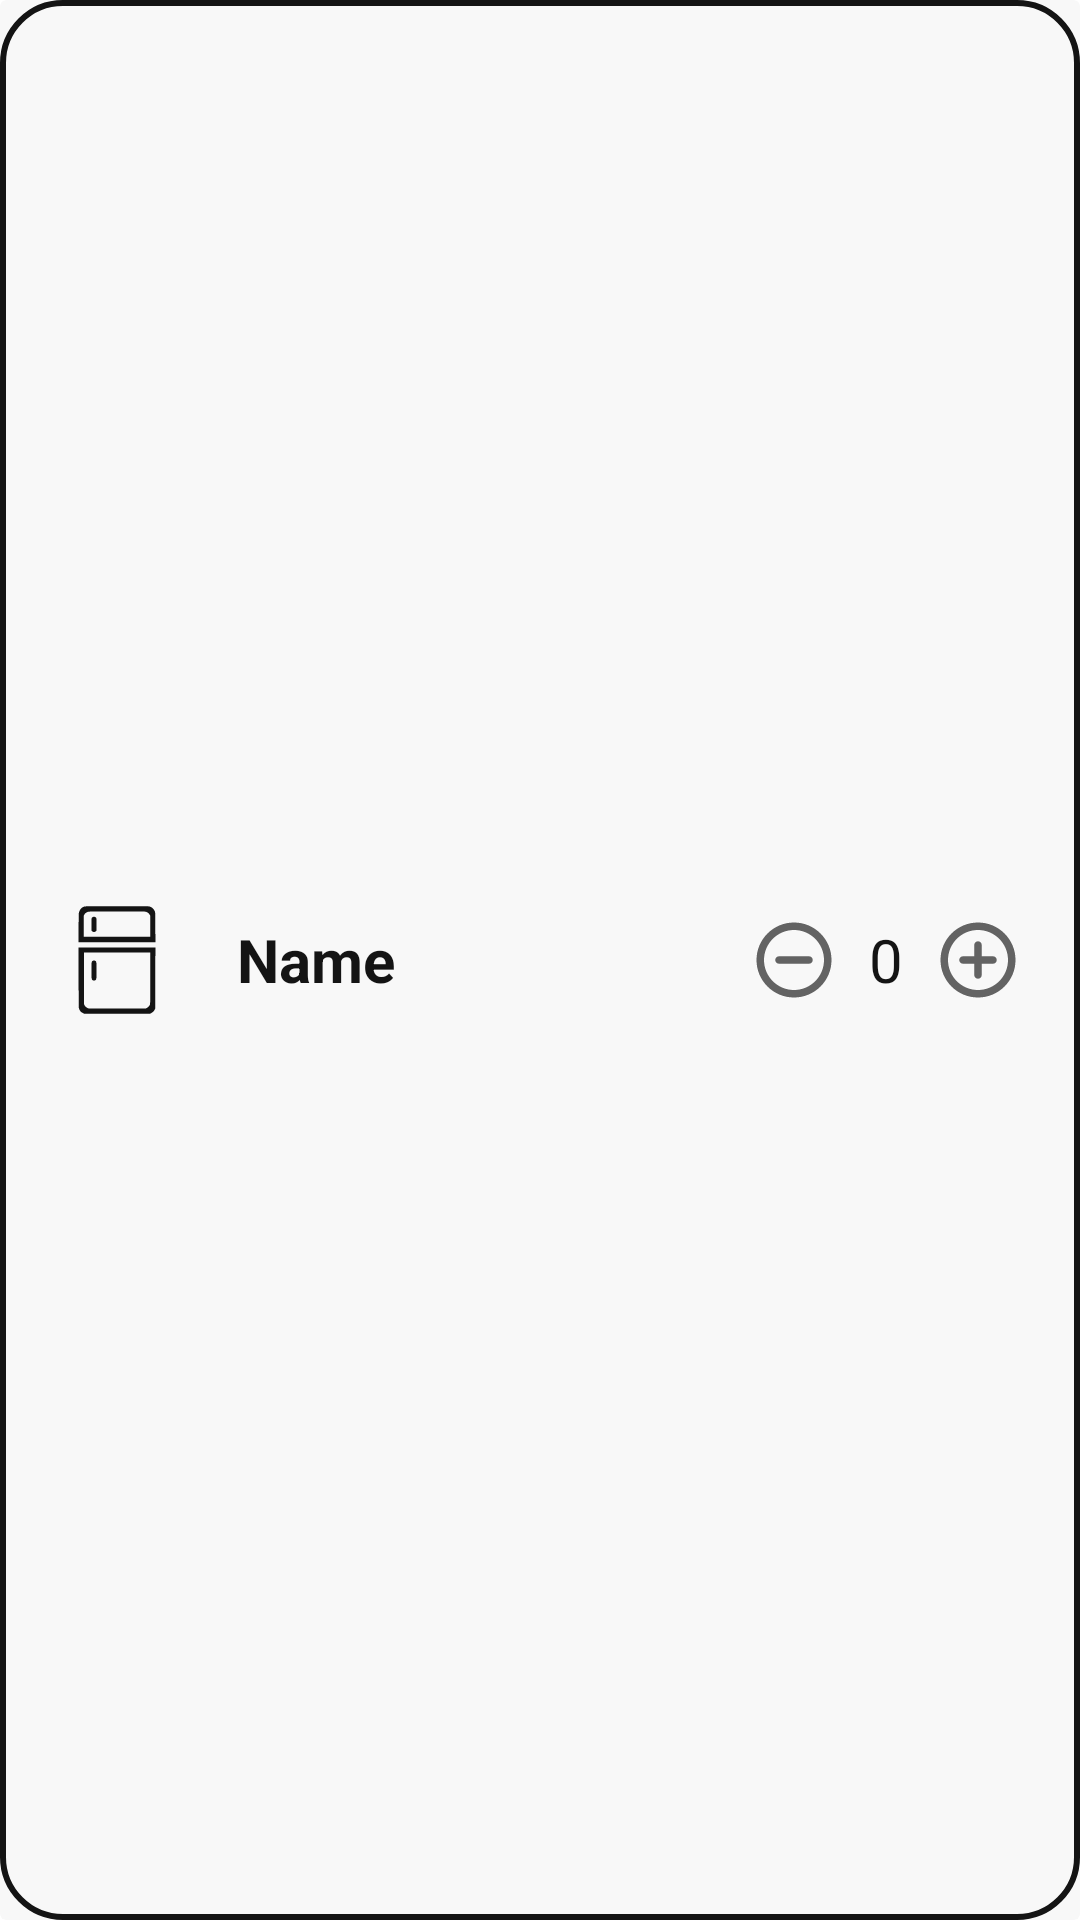

This screen was rendered from an Android layout file. Write that file and the resources it references.
<!-- AndroidManifest.xml: application theme Theme.MyFridge -->
<!-- res/layout/product_item.xml -->
<?xml version="1.0" encoding="utf-8"?>
<androidx.cardview.widget.CardView xmlns:android="http://schemas.android.com/apk/res/android"
    android:layout_width="match_parent"
    android:layout_height="wrap_content"
    xmlns:app="http://schemas.android.com/apk/res-auto"
    app:cardElevation="0dp"
    android:elevation="0dp"
    android:layout_margin="10dp"
    app:cardBackgroundColor="?attr/colorOnPrimary">

    <ImageView
        android:layout_width="match_parent"
        android:layout_height="match_parent"
        android:src="@drawable/custom_border"/>

    <RelativeLayout
        android:layout_width="match_parent"
        android:layout_height="match_parent"
        android:layout_margin="4dp">

        <ImageView
            android:id="@+id/imageView"
            android:layout_width="40dp"
            android:layout_height="40dp"
            android:layout_alignParentStart="true"
            android:layout_marginStart="15dp"
            android:layout_marginTop="10dp"
            android:layout_marginBottom="10dp"
            android:layout_centerVertical="true"
            android:padding="2dp"
            android:src="@drawable/ic_fridge_icon"
            app:tint="?attr/colorSecondary" />

        <TextView
            android:id="@+id/textView"
            android:layout_width="wrap_content"
            android:layout_height="wrap_content"
            android:layout_marginStart="20dp"
            android:layout_toEndOf="@+id/imageView"
            android:layout_centerVertical="true"
            android:text="Name"
            android:textColor="?attr/colorSecondary"
            android:textSize="20sp"
            android:textStyle="bold" />

        <Button
            android:id="@+id/remove_button"
            android:layout_width="30dp"
            android:layout_height="30dp"
            android:layout_gravity="center_vertical"
            android:layout_marginEnd="10dp"
            android:layout_toStartOf="@+id/textView2"
            android:layout_centerVertical="true"
            android:background="@drawable/ic_round_remove_product"
            android:theme="@style/Button" />

        <TextView
            android:id="@+id/textView2"
            android:layout_width="wrap_content"
            android:layout_height="wrap_content"
            android:layout_gravity="center_vertical"
            android:layout_marginEnd="10dp"
            android:layout_toStartOf="@+id/add_button"
            android:layout_centerVertical="true"
            android:text="0"
            android:textColor="?attr/colorSecondary"
            android:textSize="20dp" />

        <Button
            android:id="@+id/add_button"
            android:layout_width="30dp"
            android:layout_height="30dp"
            android:layout_alignParentEnd="true"
            android:layout_gravity="center_vertical"
            android:layout_marginEnd="15dp"
            android:layout_centerVertical="true"
            android:layout_weight="0"
            android:background="@drawable/ic_round_add_product"
            android:theme="@style/Button" />
    </RelativeLayout>

</androidx.cardview.widget.CardView>
<!-- resources referenced by this layout -->
<resources>
  <!-- drawable custom_border (drawable) -->
  <?xml version="1.0" encoding="utf-8"?>
  <shape xmlns:android="http://schemas.android.com/apk/res/android">
      <corners android:radius="20dp"/>
      <padding android:left="10dp" android:right="10dp" android:top="10dp" android:bottom="10dp"/>
      <stroke android:width="2dp" android:color="?attr/colorSecondary"/>
      <solid android:color="?attr/colorOnPrimary"/>
  </shape>
  <!-- drawable ic_round_add_product (drawable) -->
  <vector android:height="32dp" android:tint="?attr/colorControlNormal"
      android:viewportHeight="24" android:viewportWidth="24"
      android:width="32dp" xmlns:android="http://schemas.android.com/apk/res/android">
      <path android:fillColor="?attr/colorPrimary" android:pathData="M12,7c-0.55,0 -1,0.45 -1,1v3L8,11c-0.55,0 -1,0.45 -1,1s0.45,1 1,1h3v3c0,0.55 0.45,1 1,1s1,-0.45 1,-1v-3h3c0.55,0 1,-0.45 1,-1s-0.45,-1 -1,-1h-3L13,8c0,-0.55 -0.45,-1 -1,-1zM12,2C6.48,2 2,6.48 2,12s4.48,10 10,10 10,-4.48 10,-10S17.52,2 12,2zM12,20c-4.41,0 -8,-3.59 -8,-8s3.59,-8 8,-8 8,3.59 8,8 -3.59,8 -8,8z"/>
  </vector>
  <!-- drawable ic_round_remove_product (drawable) -->
  <vector android:height="32dp" android:tint="?attr/colorControlNormal"
      android:viewportHeight="24" android:viewportWidth="24"
      android:width="32dp" xmlns:android="http://schemas.android.com/apk/res/android">
      <path android:fillColor="?attr/colorPrimary" android:pathData="M7,12c0,0.55 0.45,1 1,1h8c0.55,0 1,-0.45 1,-1s-0.45,-1 -1,-1L8,11c-0.55,0 -1,0.45 -1,1zM12,2C6.48,2 2,6.48 2,12s4.48,10 10,10 10,-4.48 10,-10S17.52,2 12,2zM12,20c-4.41,0 -8,-3.59 -8,-8s3.59,-8 8,-8 8,3.59 8,8 -3.59,8 -8,8z"/>
  </vector>
  <style name="Button" parent="ThemeOverlay.AppCompat">
          <item name="colorAccent">?attr/colorSecondary</item>
      </style>
  <style name="Theme.MyFridge" parent="Theme.MaterialComponents.DayNight.NoActionBar">
          
          <item name="colorPrimary">#141414</item>
          <item name="colorPrimaryVariant">#141414</item>
          <item name="colorOnPrimary">#F8F8F8</item>
          
          <item name="colorSecondary">#141414</item>
          <item name="colorSecondaryVariant">#141414</item>
          <item name="colorOnSecondary">#141414</item>
  
  
          <item name="android:windowTranslucentStatus">true</item>
  
      </style>
</resources>
